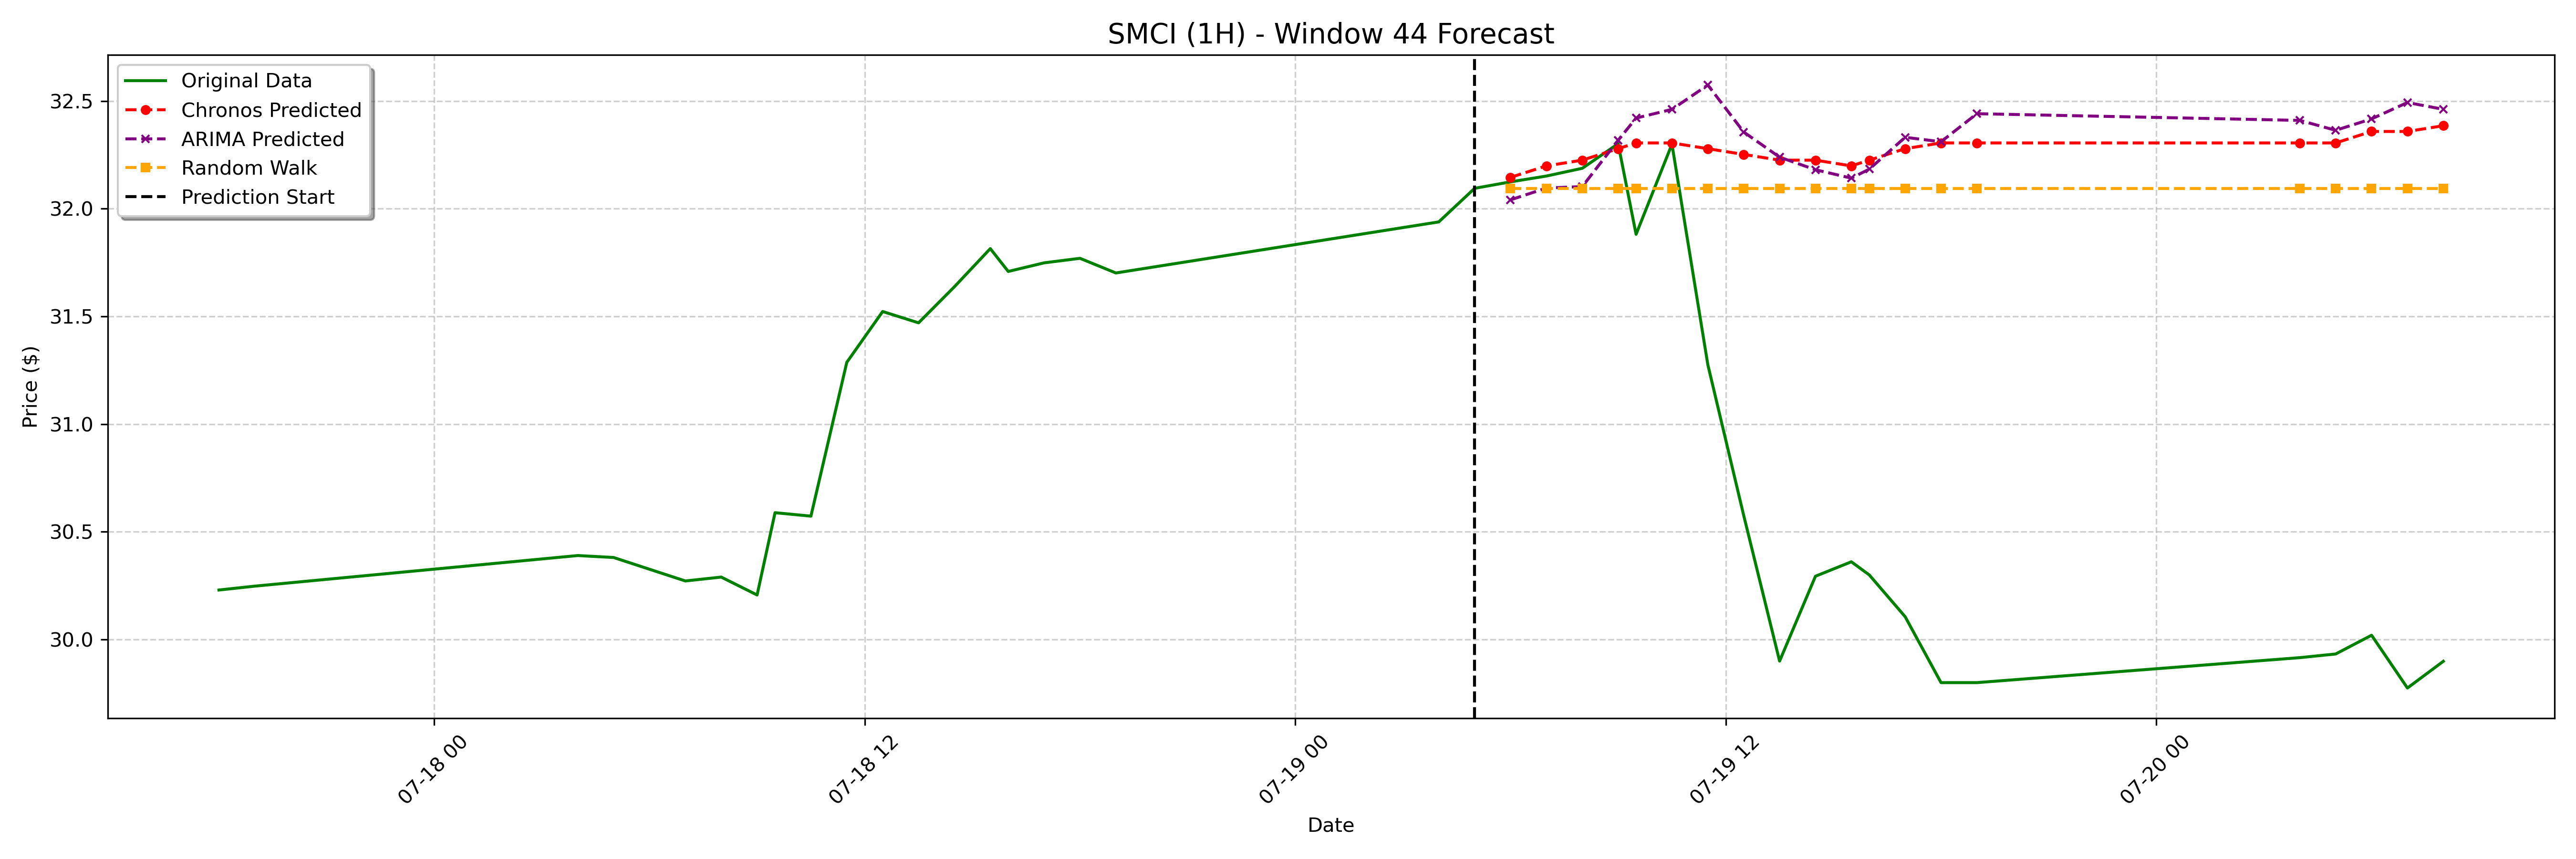

The file beside this chart, header and first rows:
date, actual, chronos_forecast, arima_forecast, random_walk_forecast
2023-07-19 06:00:00-04:00, 32.12, 32.15, 32.04, 32.09
2023-07-19 07:00:00-04:00, 32.15, 32.2, 32.1, 32.09
2023-07-19 08:00:00-04:00, 32.19, 32.23, 32.1, 32.09
2023-07-19 09:00:00-04:00, 32.3, 32.28, 32.32, 32.09
2023-07-19 09:30:00-04:00, 31.88, 32.31, 32.42, 32.09
2023-07-19 10:30:00-04:00, 32.3, 32.31, 32.46, 32.09
2023-07-19 11:30:00-04:00, 31.28, 32.28, 32.57, 32.09
2023-07-19 12:30:00-04:00, 30.58, 32.25, 32.36, 32.09
2023-07-19 13:30:00-04:00, 29.9, 32.23, 32.24, 32.09
2023-07-19 14:30:00-04:00, 30.29, 32.23, 32.18, 32.09
2023-07-19 15:30:00-04:00, 30.36, 32.2, 32.14, 32.09
2023-07-19 16:00:00-04:00, 30.3, 32.23, 32.18, 32.09
2023-07-19 17:00:00-04:00, 30.11, 32.28, 32.33, 32.09
2023-07-19 18:00:00-04:00, 29.8, 32.31, 32.31, 32.09
2023-07-19 19:00:00-04:00, 29.8, 32.31, 32.44, 32.09
2023-07-20 04:00:00-04:00, 29.92, 32.31, 32.41, 32.09
2023-07-20 05:00:00-04:00, 29.93, 32.31, 32.36, 32.09
2023-07-20 06:00:00-04:00, 30.02, 32.36, 32.42, 32.09
2023-07-20 07:00:00-04:00, 29.77, 32.36, 32.49, 32.09
2023-07-20 08:00:00-04:00, 29.9, 32.39, 32.46, 32.09
